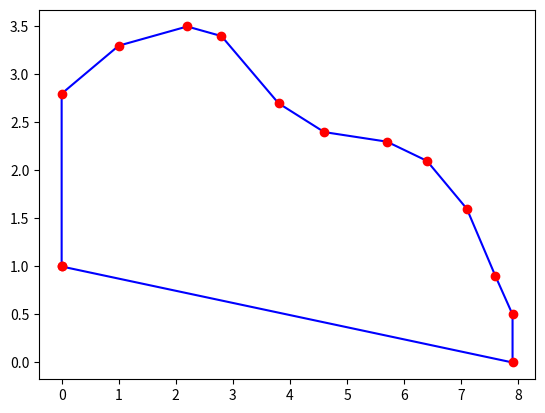

The matplotlib source for this figure:
#!/usr/bin/env python3
# -*- coding: utf-8 -*-
"""
0 1
0 2.8
1 3.3
"""
import numpy as np
import matplotlib as mpl
import matplotlib.pyplot as plt


def plot_field(x, y, cycled=True):
    """ Plots the corners of the field as well as its boundaries.
    The function accepts as inputs two lists with the x and y coordinates
    of the corners respectively. The values must be cycled 
    (i.e. first element of the array equals last element)
    """
    
    
    fig = plt.figure()
    ax = fig.add_subplot(1, 1, 1)
    ax.plot(x, y, 'ro', zorder=2)
    
    if cycled==False:
        x.append(x[0])
        y.append(y[0])
        
    ax.plot(x, y, 'b-', zorder=1)
    plt.show()


def surface(x, y, cycled=True):
    """
    Calculates the surface of a polygon using the gaussian 
    trapezoidal formula:
            A = abs(sum( (y_i+ y_{i+1})(x_i-x_{i+1}) ) )
    The function accepts as inputs two lists with the x and y coordinates
    of the corners respectively. The values must be cycled 
    (i.e. first element of the array equals last element)
    Returns the value of the surface
    """
    
    
    x = np.array(x)
    x_diff = x - np.roll(x, 1)
    
    y = np.array(y)    
    y_sum = y + np.roll(y, 1)
    
    
    return np.abs(x_diff@y_sum)/2

x = [0.0, 0.0, 1.0, 2.2, 2.8, 3.8, 4.6, 5.7, 6.4, 7.1, 7.6, 7.9, 7.9, 0.0]
y = [1.0, 2.8, 3.3, 3.5, 3.4, 2.7, 2.4, 2.3, 2.1, 1.6, 0.9, 0.5, 0.0, 1.0]

plot_field(x, y)
A = surface(x, y)

print(f'The area is {A:5.4f}.')